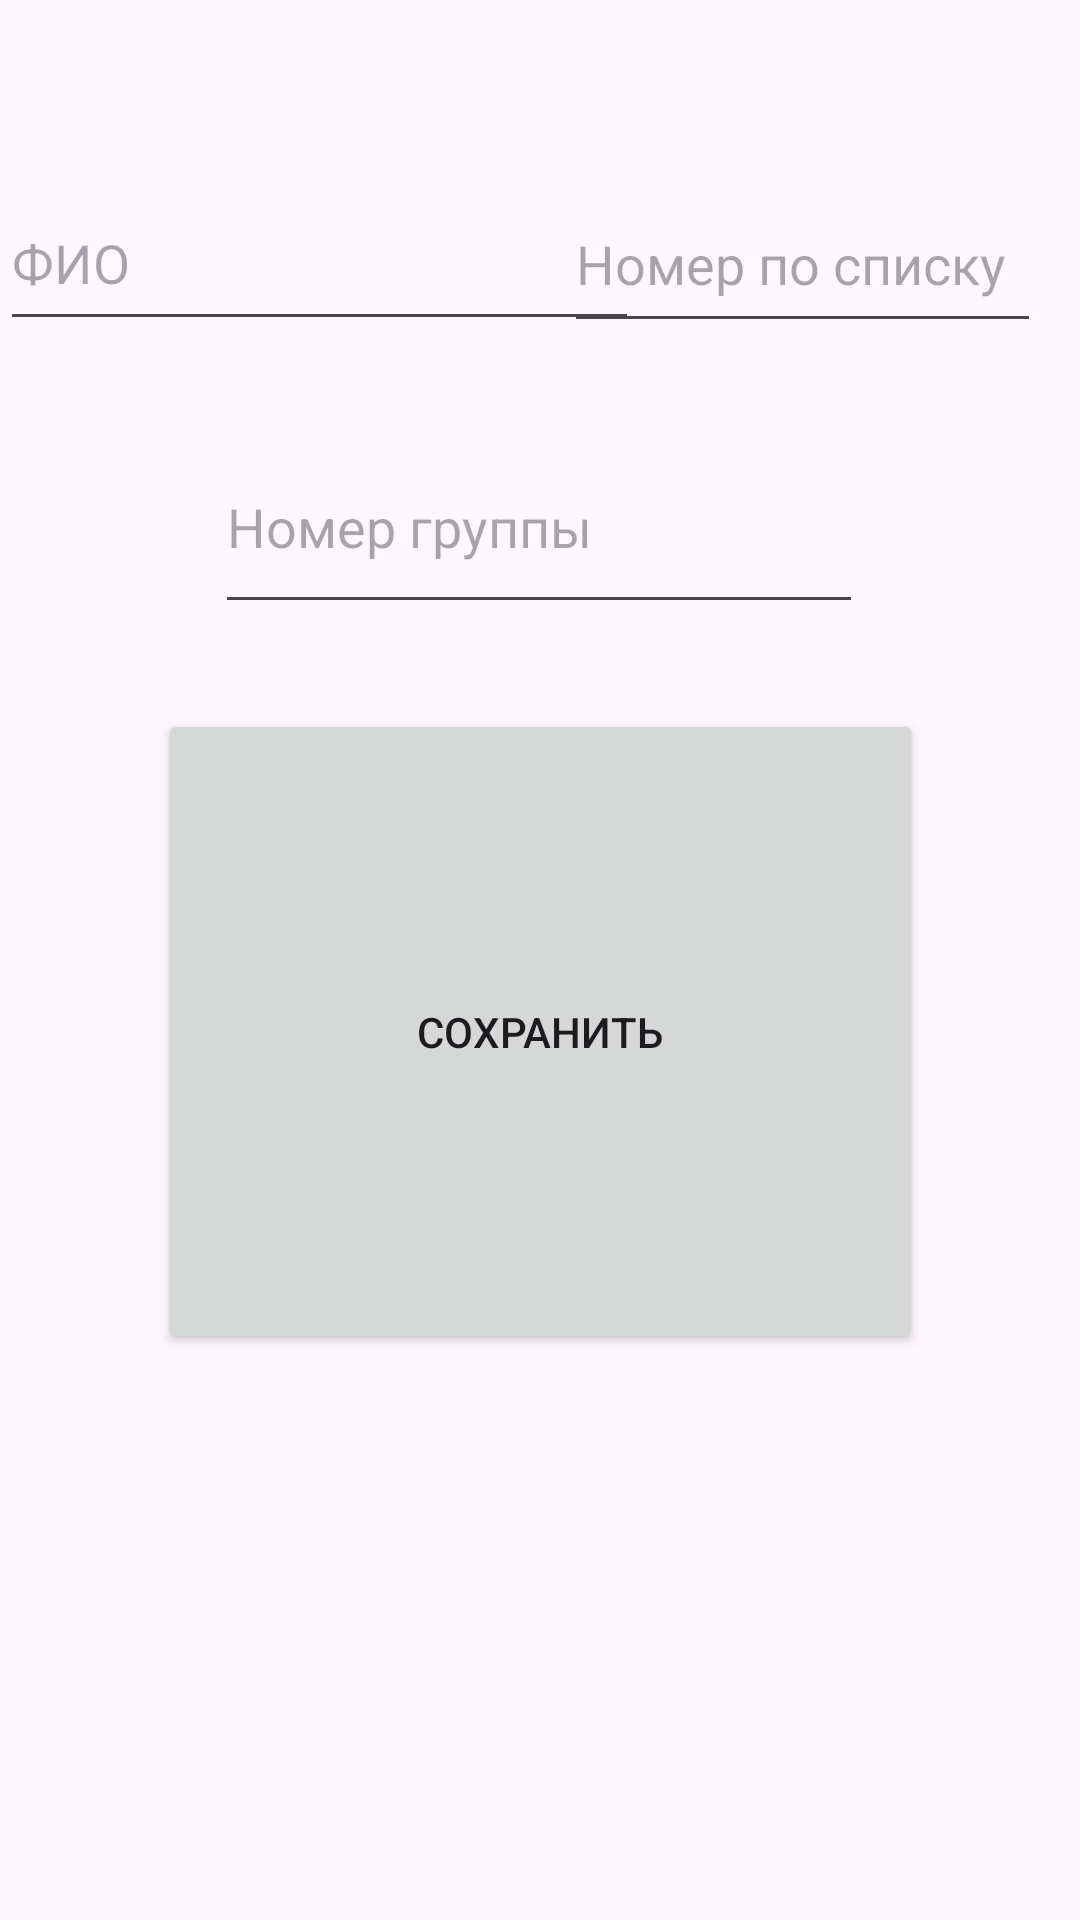

Produce the Android XML layout that renders to this screen, including the resource entries it uses.
<!-- AndroidManifest.xml: application theme Theme.Ls3_kr -->
<!-- res/layout/fragment_home.xml -->
<?xml version="1.0" encoding="utf-8"?>
<androidx.constraintlayout.widget.ConstraintLayout xmlns:android="http://schemas.android.com/apk/res/android"
    xmlns:app="http://schemas.android.com/apk/res-auto"
    xmlns:tools="http://schemas.android.com/tools"
    android:id="@+id/HomeFragment"
    android:layout_width="match_parent"
    android:layout_height="match_parent"
    tools:context=".MainActivity">


    <EditText
        android:id="@+id/edittext_group"
        android:layout_width="216dp"
        android:layout_height="68dp"
        android:ems="10"
        android:inputType="text"
        android:hint="Номер группы"
        app:layout_constraintBottom_toBottomOf="parent"
        app:layout_constraintEnd_toEndOf="parent"
        app:layout_constraintHorizontal_bias="0.497"
        app:layout_constraintStart_toStartOf="parent"
        app:layout_constraintTop_toTopOf="parent"
        app:layout_constraintVertical_bias="0.245" />

    <EditText
        android:id="@+id/edittext_number_of_list"
        android:layout_width="159dp"
        android:layout_height="56dp"
        android:ems="10"
        android:inputType="text"
        android:hint="Номер по списку"
        app:layout_constraintBottom_toBottomOf="parent"
        app:layout_constraintEnd_toEndOf="parent"
        app:layout_constraintHorizontal_bias="0.936"
        app:layout_constraintStart_toStartOf="parent"
        app:layout_constraintTop_toTopOf="parent"
        app:layout_constraintVertical_bias="0.1" />

    <EditText
        android:id="@+id/edittext_cinema"
        android:layout_width="213dp"
        android:layout_height="55dp"
        android:ems="10"
        android:inputType="text"
        android:hint="ФИО"
        app:layout_constraintBottom_toBottomOf="parent"
        app:layout_constraintEnd_toEndOf="parent"
        app:layout_constraintHorizontal_bias="0.0"
        app:layout_constraintStart_toStartOf="parent"
        app:layout_constraintTop_toTopOf="parent"
        app:layout_constraintVertical_bias="0.1" />

    <Button
        android:id="@+id/buttonsave"
        android:layout_width="255dp"
        android:layout_height="215dp"
        android:text="Сохранить"
        app:layout_constraintBottom_toBottomOf="parent"
        app:layout_constraintEnd_toEndOf="parent"
        app:layout_constraintStart_toStartOf="parent"
        app:layout_constraintTop_toTopOf="parent"
        app:layout_constraintVertical_bias="0.556" />
</androidx.constraintlayout.widget.ConstraintLayout>
<!-- resources referenced by this layout -->
<resources>
  <style name="Theme.Ls3_kr" parent="Theme.MaterialComponents.DayNight.DarkActionBar">
          
          <item name="colorPrimary">@color/purple_500</item>
          <item name="colorPrimaryVariant">@color/purple_700</item>
          <item name="colorOnPrimary">@color/white</item>
          
          <item name="colorSecondary">@color/teal_200</item>
          <item name="colorSecondaryVariant">@color/teal_700</item>
          <item name="colorOnSecondary">@color/black</item>
          
          <item name="android:statusBarColor">?attr/colorPrimaryVariant</item>
          
      </style>
  <!-- not gathered from this repository: default colours our renderer supplied (Android Studio template values) -->
  <color name="purple_500">#FF6200EE</color>
  <color name="purple_700">#FF3700B3</color>
  <color name="teal_200">#FF03DAC5</color>
  <color name="teal_700">#FF018786</color>
  <color name="black">#FF000000</color>
  <color name="white">#FFFFFFFF</color>
</resources>
